Run: headless pygame with SDL's dummy video driver; simulated clock (each Clock.tick advances the game by its frame time, no real sleeping); random seed 0; keys injected as events and as key.get_pressed() state; no mouse input.
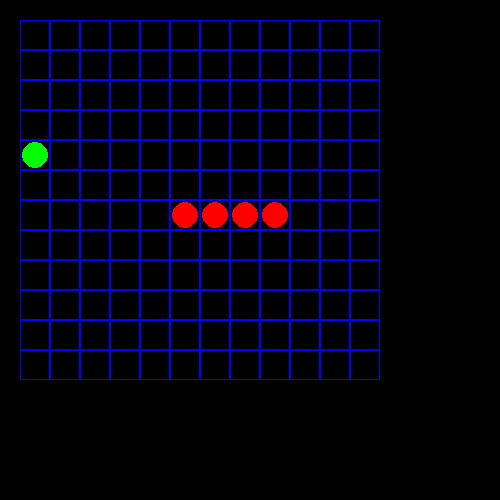
Frame 1 of 4 · flips 1–60 · no input
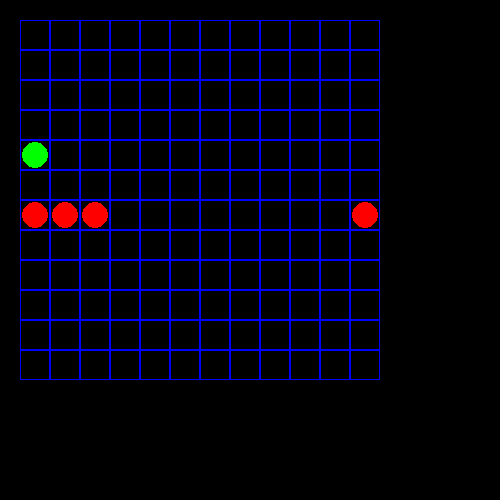
Frame 2 of 4 · flips 61–180 · tapped SPACE, RETURN · held RIGHT (→), D
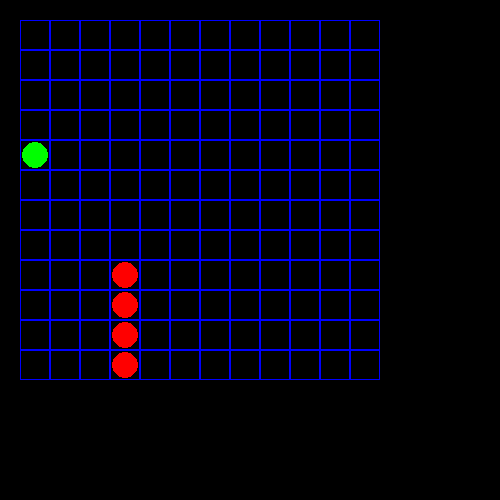
Frame 3 of 4 · flips 181–300 · held DOWN (↓), S
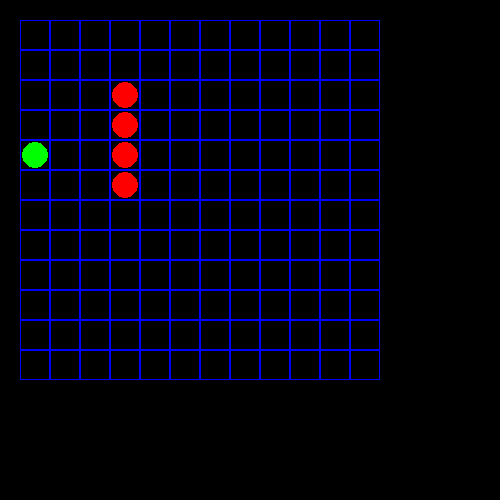
Frame 4 of 4 · flips 301–420 · held LEFT (←), A, UP (↑), W

The pygame program that drew these frames:

import pygame
import random
pygame.init()
pygame.font.init() 
score_font = pygame.font.SysFont("Arial", 25)
clock = pygame.time.Clock()
screen = pygame.display.set_mode([500, 500])
score=0
moves = {"left" : (-1,0),
        "right":(1,0),
        "up" : (0,-1),
        "down": (0,1)}
class snake():
        def __init__(self,x,y):
            self.x=x
            self.y=y
        def __eq__(self,other):
            return self.x==other.x and self.y==other.y
        def __add__(self,other : tuple):
            return snake(self.x+other[0],self.y+other[1])
        def __repr__(self):
            return f"snake: {self.x} , {self.y}"
class food():
    def __init__(self):
        self.x = 0
        self.y = 0
        self.spawn() # Spawn immediately when created

    def spawn(self):
        # 1. Assume the spot is dirty (invalid) to start the loop
        valid_spot = False
        
        # 2. Keep rolling UNTIL we find a clean spot
        while not valid_spot:
            self.x = random.randint(0, 11)
            self.y = random.randint(0, 11)
            
            # 3. innocent until proven guilty
            valid_spot = True 
            
            # 4. Check against every snake part
            for body in sn:
                # Compare coordinates, not objects!
                if body.x == self.x and body.y == self.y:
                    valid_spot = False # Found a collision!
                    break # Stop checking, go back to the top and reroll
    
direction="right"
sn=[snake(6,6),snake(5,6),snake(4,6),snake(3,6)]            
running = True
apple=food()
move_timer=0
move_delay=150

while running:
    dt=clock.tick(60)
    move_timer+= dt
    for event in pygame.event.get():
        # Check if the user clicked the 'X' to close
        if event.type == pygame.QUIT:
            running = False
        
        # Check if a key was pressed down
        if event.type == pygame.KEYDOWN:
            if event.key == pygame.K_z and direction !="down":    # Z (Up)
                direction = "up"
            elif event.key == pygame.K_s and direction !="up":  # S (Down)
                direction = "down"
            elif event.key == pygame.K_q and direction !="right":  # Q (Left)
                direction = "left"
            elif event.key == pygame.K_d and direction !="left":  # D (Right)
                direction = "right" 

    screen.fill((0, 0, 0))
    
    for r in range(12):
        for c in range(12):
            x = 20 + c * 30
            y = 20 + r * 30
            pygame.draw.rect(screen, (0, 0, 255), (x, y, 30, 30), 1)
    
    center_x = 20 + (apple.x * 30) + 15
    center_y = 20 + (apple.y * 30) + 15
    pygame.draw.circle(screen, (0, 255, 0), (center_x, center_y), 13)  
    for segment in sn:
        center_x = 20 + (segment.x * 30) + 15
        center_y = 20 + (segment.y * 30) + 15

        pygame.draw.circle(screen, (255, 0, 0), (center_x, center_y), 13)

    pygame.display.flip()
    if score >= 1000 - 50 :
        running =False
    if move_timer>=move_delay :
        move_timer=0
        sn.insert (0,sn[0] + moves[direction])
        if sn[0].x == -1 :
            sn[0].x = 11
        elif sn[0].x ==12:
            sn[0].x =0
        if sn[0].y == -1 :
            sn[0].y = 11
        elif sn[0].y ==12:
            sn[0].y =0
        if sn[0] == apple :
            score+=10
            apple.spawn()
        else:
            sn.pop()
        if sn[0] in sn[1:]:
            running = False
    pygame.display.flip()

if score > 960 :
    text_surface = score_font.render("SUCCESS", True, (255, 200, 255))
    screen.blit(text_surface, (20, 460))
pygame.quit()
print(score)
score =0
